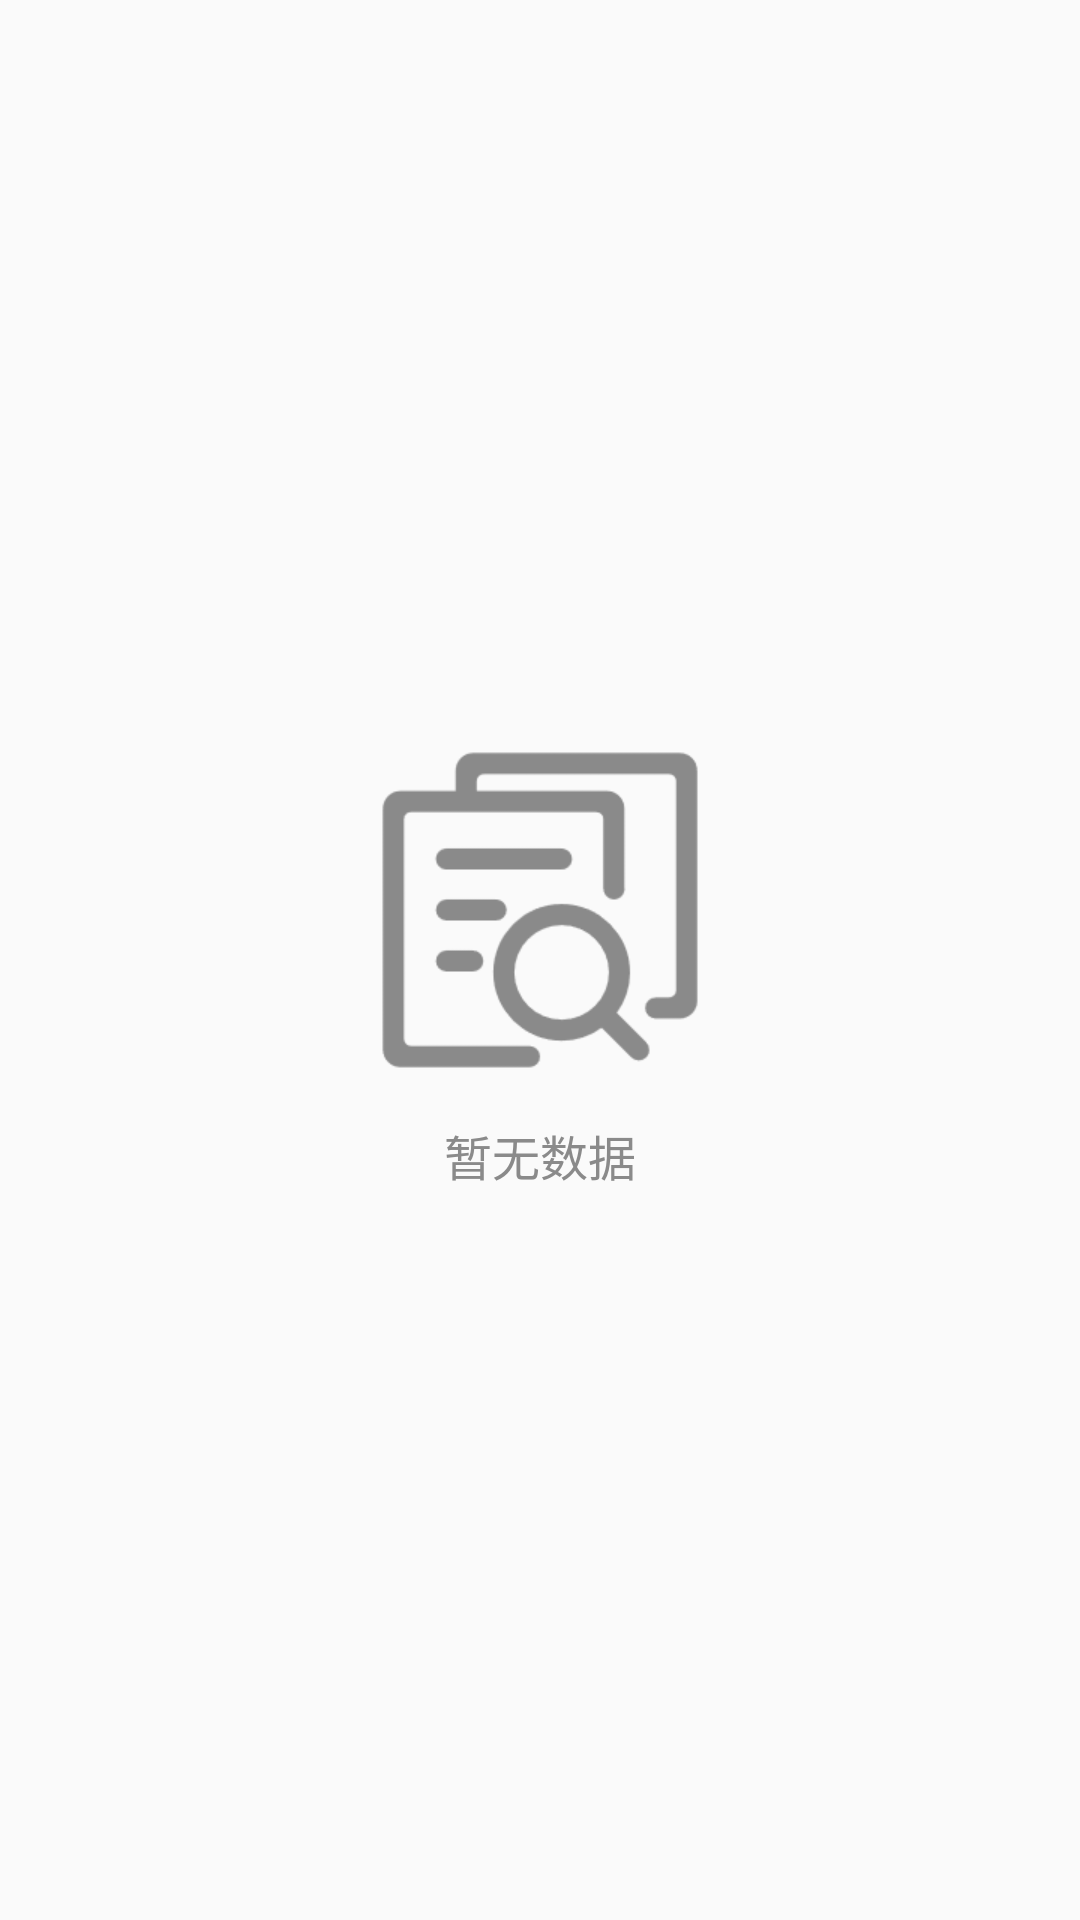

Here is an Android app screen rendered from its layout file. Give the layout XML and the strings, colors and styles it references.
<!-- AndroidManifest.xml: application theme AppTheme -->
<!-- res/layout/view_empty.xml -->
<?xml version="1.0" encoding="utf-8"?>
<RelativeLayout xmlns:android="http://schemas.android.com/apk/res/android"
    android:id="@+id/rl_no_data"
    android:layout_width="match_parent"
    android:layout_height="match_parent">

    <LinearLayout
        android:layout_width="wrap_content"
        android:layout_height="wrap_content"
        android:layout_centerInParent="true"
        android:gravity="center"
        android:orientation="vertical">

        <ImageView
            android:layout_width="120dp"
            android:layout_height="120dp"
            android:src="@drawable/icon_empty_data" />

        <TextView
            android:layout_width="wrap_content"
            android:layout_height="wrap_content"
            android:layout_marginTop="10dp"
            android:text="暂无数据"
            android:textColor="#8a8a8a"
            android:textSize="16sp" />
    </LinearLayout>

</RelativeLayout>
<!-- resources referenced by this layout -->
<resources>
  <!-- drawable icon_empty_data: png bitmap (drawable-xxhdpi, 3607 bytes) -->
  <style name="AppTheme" parent="Theme.AppCompat.Light.DarkActionBar">
          
          <item name="colorPrimary">@color/colorPrimary</item>
          <item name="colorPrimaryDark">@color/colorPrimaryDark</item>
          <item name="colorAccent">@color/colorAccent</item>
          <item name="windowNoTitle">true</item>
      </style>
  <color name="colorPrimary">#F8F8F8</color>
  <color name="colorPrimaryDark">#F8F8F8</color>
  <color name="colorAccent">#FF4081</color>
</resources>
